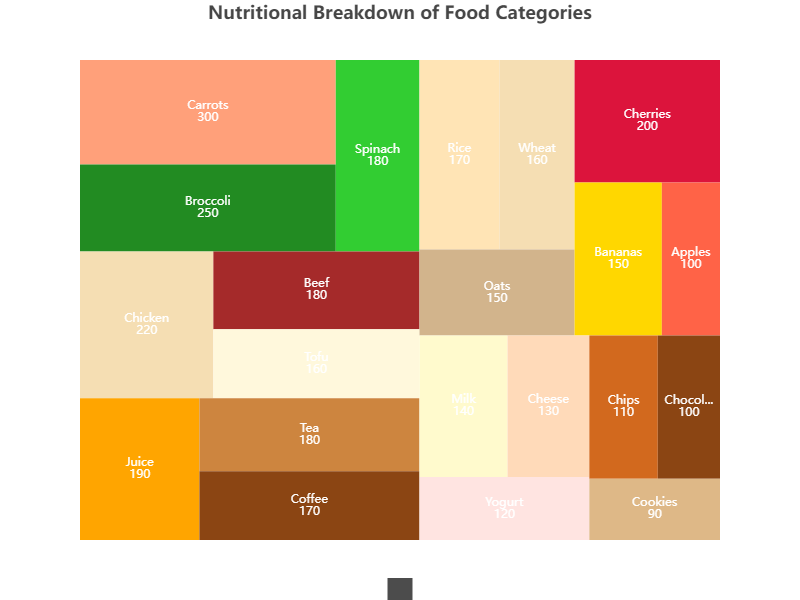

The file beside this chart, header and first rows:
Category, Value, Label
Fruits, 100, Apples
Fruits, 150, Bananas
Fruits, 200, Cherries
Vegetables, 300, Carrots
Vegetables, 250, Broccoli
Vegetables, 180, Spinach
Proteins, 220, Chicken
Proteins, 180, Beef
Proteins, 160, Tofu
Dairy, 140, Milk
Dairy, 130, Cheese
Dairy, 120, Yogurt
Grains, 170, Rice
Grains, 160, Wheat
Grains, 150, Oats
Snacks, 110, Chips
Snacks, 100, Chocolate
Snacks, 90, Cookies
Beverages, 190, Juice
Beverages, 180, Tea
Beverages, 170, Coffee
